pico-8 play session: hold → + tap 🅾

[t = 1 s] hold → ~1s, tap 🅾 ~2×
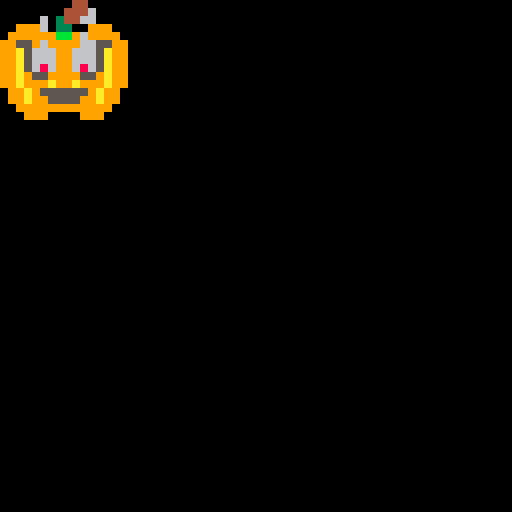
[t = 2 s] hold → ~2s, tap 🅾 ~4×
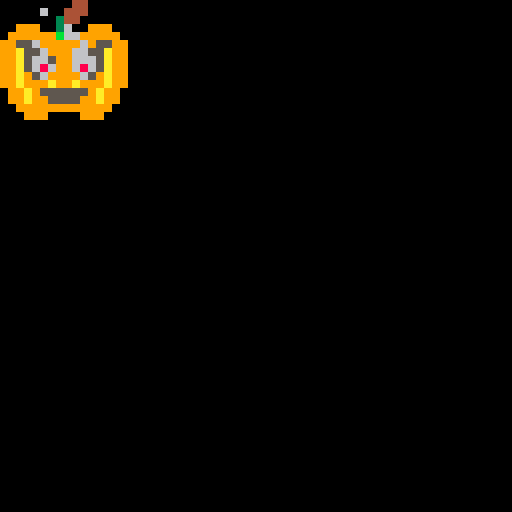

pico-8 cartridge
version 33
__lua__
--jde spooky art jam
--by hankdetank05

function _init()
	update_every=2
	update_count=0
	
	frame=0
	max_frames=32
	
	sswidth=8
	
	sx=0
	sy=0
	
	s_width=16
	s_height=16
end

function _update60()
	
	update_count+=1
	
	if update_count>=update_every then
		
		update_count=0
		frame+=1
		sx+=s_width
		
		if frame>=max_frames then
			frame=0
			sx=0
			sy=0
		end
		
		if sx>=sswidth*s_width then
			sx=0
			sy+=s_height
		end
		
	end
	
end

function _draw()
	cls()
	sspr(sx,sy,16,16,0,0,32,32)
end
__gfx__
00000000044000000000000004400000000000000440000000000000044000000000000004400000000000000440000000000000044000000000000004400000
00000000444000000000000044400000000000004440000000000000444000000000000044400000000000004440000000000000444000000000000044400000
00000003440000000000000344000000000000034400000000000003440000000000000344000000000000034400000000000003440000000000000344000000
00999003300999000099900330099900009990033009990000999003300999000099900330099900009990033009990000999003300999000099900330099900
0999999bb99999900999999bb99999900999999bb99999900999999bb99999900999999bb99999900999999bb99999900999999bb99999900999999bb9999990
99559999999955999955999999995599995599999999559999559999999955999955999999995599995599999999559999559999999955999955999999995599
99a559a99a955a9999a559a99a955a9999a559a99a955a9999a559a99a955a9999a559a99a955a9999a559a99a955a9999a659a99a956a9999a669a99a966a99
99a5555995555a9999a5555995555a9999a5555995555a9999a5555995555a9999a5555995555a9999a5656996565a9999a6656996566a9999a6666996666a99
99a5555995555a9999a5525995255a9999a5525995255a9999a5585995855a9999a5686996865a9999a6686996866a9999a6686996866a9999a5686996865a99
99a9559999559a9999a9559999559a9999a9569999659a9999a9666996669a9999a9666996669a9999a9569999659a9999a9569999659a9999a9569999659a99
99a999a99a999a9999a999a99a999a9999a999a99a999a9999a999a99a999a9999a999a99a999a9999a999a99a999a9999a999a99a999a9999a999a99a999a99
099a95555559a990099a95555559a990099a95555559a990099a95555559a990099a95555559a990099a95555559a990099a95555559a990099a95555559a990
099a99555599a990099a99555599a990099a99555599a990099a99555599a990099a99555599a990099a99555599a990099a99555599a990099a99555599a990
00999999999999000099999999999900009999999999990000999999999999000099999999999900009999999999990000999999999999000099999999999900
00099900009990000009990000999000000999000099900000099900009990000009990000999000000999000099900000099900009990000009990000999000
00000000000000000000000000000000000000000000000000000000000000000000000000000000000000000000000000000000000000000000000000000000
00000000044000000000000004400000000000000440000000000000044000000000060004600000000000000440000000000000044000000000000004400000
00000000444000000000000044400000000000004440000000000600446000000000000044400000000000004440000000000000444000000000000044400000
00000003440000000000000344000000000006034460000000000603440600000000000344000000000000034400000000000003440000000000006344000000
00999003300999000099900330099900009966033006990000999003300999000099900330099900009990033009990000999063300999000099900330096900
0999999bb99999900999699bb99699900999969bb96699900999699bb99999900999969bb69999900999996bb96999900999999bb99699900999996bb9999990
99559999999955999955969999695599995569999699559999559699969955999955669999695599995596699966559999559969999655999955969999995599
99a666a99a666a9999a566a99a665a9999a566a99a665a9999a566a99a665a9999a566a99a665a9999a566a99a665a9999a566a99a665a9999a566a99a665a99
99a5666996665a9999a5666996665a9999a5666996665a9999a5666996665a9999a5666996665a9999a5666996665a9999a5666996665a9999a5666996665a99
99a5686996865a9999a5686996865a9999a5686996865a9999a5686996865a9999a5686996865a9999a5686996865a9999a5686996865a9999a5686996865a99
99a9569999659a9999a9569999659a9999a9569999659a9999a9569999659a9999a9569999659a9999a9569999659a9999a9569999659a9999a9569999659a99
99a999a99a999a9999a999a99a999a9999a999a99a999a9999a999a99a999a9999a999a99a999a9999a999a99a999a9999a999a99a999a9999a999a99a999a99
099a95555559a990099a95555559a990099a95555559a990099a95555559a990099a95555559a990099a95555559a990099a95555559a990099a95555559a990
099a99555599a990099a99555599a990099a99555599a990099a99555599a990099a99555599a990099a99555599a990099a99555599a990099a99555599a990
00999999999999000099999999999900009999999999990000999999999999000099999999999900009999999999990000999999999999000099999999999900
00099900009990000009990000999000000999000099900000099900009990000009990000999000000999000099900000099900009990000009990000999000
00000000000000000000000000000000000000000000000000000000000000000000000000000000000000000000000000000000000000000000000000000000
00000000044000000000000004400000000000000440000000000000044000000000000004400000000000000440000000000000044000000000000004400000
00000000444000000000000044400000000000004440000000000600444000000000060044400000000000004440000000000000644000000000000044400000
00000003440060000000000344000000000006034400000000006003440000000000000344000000000000036400000000000003440000000000000344060000
00999003300999000099960330099900009966033009990000999603300999000099900360099900009990033609990000999003300699000099960330669900
0999969bb99999900999669bb99999900999969bb69999900999999b699999900999999b669999900999699bb99699900999969bb96699900999969bb6699990
99556699999955999955669999695599995596999699559999559999669955999955699999695599995596999969559999559699966955999955699999665599
99a5666996655a9999a5566996655a9999a5599996655a9999a5699996655a9999a5569996655a9999a5669996655a9999a5669999665a9999a5666999665a99
99a5566996665a9999a5565996665a9999a5665996665a9999a5665996665a9999a5665996665a9999a5665996665a9999a5666996665a9999a5666996665a99
99a5686996865a9999a5686996865a9999a5686996865a9999a5686996865a9999a5686996865a9999a5686996865a9999a5686996865a9999a5686996865a99
99a9569999659a9999a9569999659a9999a9569999659a9999a9569999659a9999a9569999659a9999a9569999659a9999a9569999659a9999a9569999659a99
99a999a99a999a9999a999a99a999a9999a999a99a999a9999a999a99a999a9999a999a99a999a9999a999a99a999a9999a999a99a999a9999a999a99a999a99
099a95555559a990099a95555559a990099a95555559a990099a95555559a990099a95555559a990099a95555559a990099a95555559a990099a95555559a990
099a99555599a990099a99555599a990099a99555599a990099a99555599a990099a99555599a990099a99555599a990099a99555599a990099a99555599a990
00999999999999000099999999999900009999999999990000999999999999000099999999999900009999999999990000999999999999000099999999999900
00099900009990000009990000999000000999000099900000099900009990000009990000999000000999000099900000099900009990000009990000999000
00000000000000000000000000000000000000000000000000000000000000000000000000000000000000000000000000000000000000000000000000000000
00000000044000000000000004460000000000000440000000000000044000000000006004400000000000000440000000000000044000000000000004400000
00000000444600000000060044600000000000004440000000000060444000000000000044400000000000004440000000000600446000000000060044600000
00000603446600000000000344000000000000634406000000000003440000000000060344000000000006634460000000000663446600000000066344660000
00999603300999000099900330699900009990633009990000999603306999000099960330669900009996033066990000999603306999000099960330699900
0999999bb96999900999996bb99999900999966bb96999900999966bb96999900999966bb96999900999669bb96999900999999bb99999900999999bb9999990
99559699996655999955966999695599995566699966559999556669966655999955669996695599995596999969559999559999999955999955999999995599
99a5666996665a9999a5666999665a9999a5666996665a9999a566a99a665a9999a5569999655a9999a559a99a955a9999a559a99a955a9999a559a99a955a99
99a5666996665a9999a5666996665a9999a5665995665a9999a5565995655a9999a5555995555a9999a5555995555a9999a5555995555a9999a5555995555a99
99a5686996865a9999a5685995865a9999a5585995855a9999a5585995855a9999a5525995255a9999a5525995255a9999a5555995555a9999a5555995555a99
99a9559999559a9999a9559999559a9999a9559999559a9999a9559999559a9999a9559999559a9999a9559999559a9999a9559999559a9999a9559999559a99
99a999a99a999a9999a999a99a999a9999a999a99a999a9999a999a99a999a9999a999a99a999a9999a999a99a999a9999a999a99a999a9999a999a99a999a99
099a95555559a990099a95555559a990099a95555559a990099a95555559a990099a95555559a990099a95555559a990099a95555559a990099a95555559a990
099a99555599a990099a99555599a990099a99555599a990099a99555599a990099a99555599a990099a99555599a990099a99555599a990099a99555599a990
00999999999999000099999999999900009999999999990000999999999999000099999999999900009999999999990000999999999999000099999999999900
00099900009990000009990000999000000999000099900000099900009990000009990000999000000999000099900000099900009990000009990000999000
